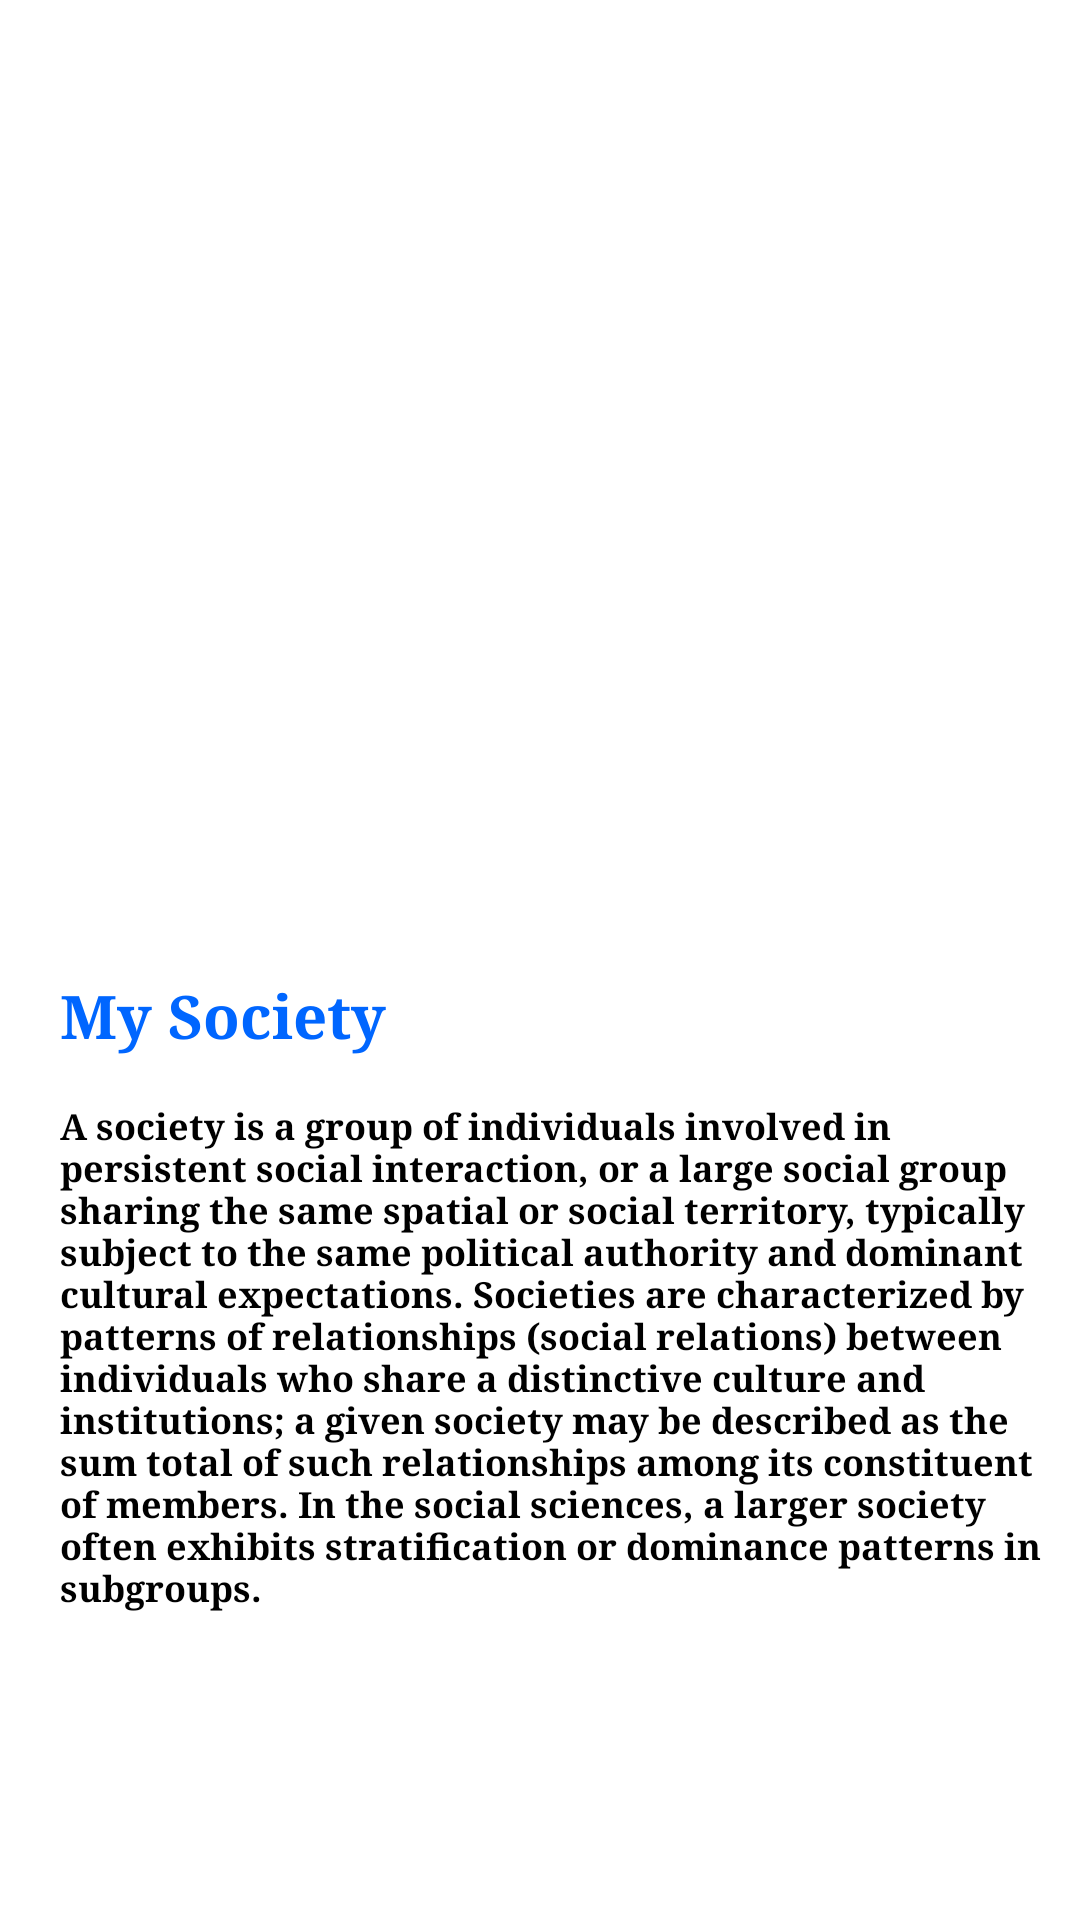

Produce the Android XML layout that renders to this screen, including the resource entries it uses.
<!-- AndroidManifest.xml: application theme Theme.SmartSociety -->
<!-- res/layout/activity_mysociety_page.xml -->
<?xml version="1.0" encoding="utf-8"?>
<RelativeLayout xmlns:android="http://schemas.android.com/apk/res/android"
    xmlns:app="http://schemas.android.com/apk/res-auto"
    xmlns:tools="http://schemas.android.com/tools"
    android:layout_width="match_parent"
    android:layout_height="match_parent"
    tools:context=".fragment.MYsociety_page">




    <LinearLayout
        android:orientation="vertical"
        android:layout_width="match_parent"
        android:layout_height="match_parent">

<ImageView
    android:background="@drawable/societybuilding"
    android:layout_width="match_parent"
    android:layout_height="300dp">

</ImageView>

        <TextView
            android:layout_marginTop="20dp"
            android:paddingLeft="20dp"
            android:id="@+id/Rowtext"
            android:layout_width="fill_parent"
            android:layout_height="wrap_content"
            android:orientation="vertical"
            android:paddingBottom="5dp"
            android:paddingTop="5dp"
            android:text="My Society"
            android:textColor="#0066ff"
            android:textSize="20dp"
            android:textStyle="bold"
            android:typeface="serif" />

        <TextView

            android:paddingTop="10dp"
            android:paddingBottom="10dp"
            android:paddingLeft="20dp"
            android:id="@+id/Rowtext1"
            android:layout_width="match_parent"
            android:layout_height="wrap_content"
            android:orientation="vertical"
            android:text="A society is a group of individuals involved in persistent social interaction, or a large social group sharing the same spatial or social territory, typically subject to the same political authority and dominant cultural expectations. Societies are characterized by patterns of relationships (social relations) between individuals who share a distinctive culture and institutions; a given society may be described as the sum total of such relationships among its constituent of members. In the social sciences, a larger society often exhibits stratification or dominance patterns in subgroups."
            android:textSize="12dp"
            android:textStyle="bold"
            android:typeface="serif"
            android:textColor="#000" />



    </LinearLayout>

</RelativeLayout>
<!-- resources referenced by this layout -->
<resources>
  <style name="Theme.SmartSociety" parent="Theme.MaterialComponents.DayNight.NoActionBar">
          
          <item name="colorPrimary">@color/purple_500</item>
          <item name="colorPrimaryVariant">@color/purple_700</item>
          <item name="colorOnPrimary">@color/white</item>
          
          <item name="colorSecondary">@color/teal_200</item>
          <item name="colorSecondaryVariant">@color/teal_700</item>
          <item name="colorOnSecondary">@color/black</item>
          
          <item name="android:statusBarColor" tools:targetApi="l">?attr/colorPrimaryVariant</item>
          
      </style>
  <color name="purple_500">#ec4136</color>
  <color name="purple_700">#ec4136</color>
  <color name="white">#FFFFFFFF</color>
  <color name="teal_200">#0066ff</color>
  <color name="teal_700">#FF018786</color>
  <color name="black">#FF000000</color>
</resources>
